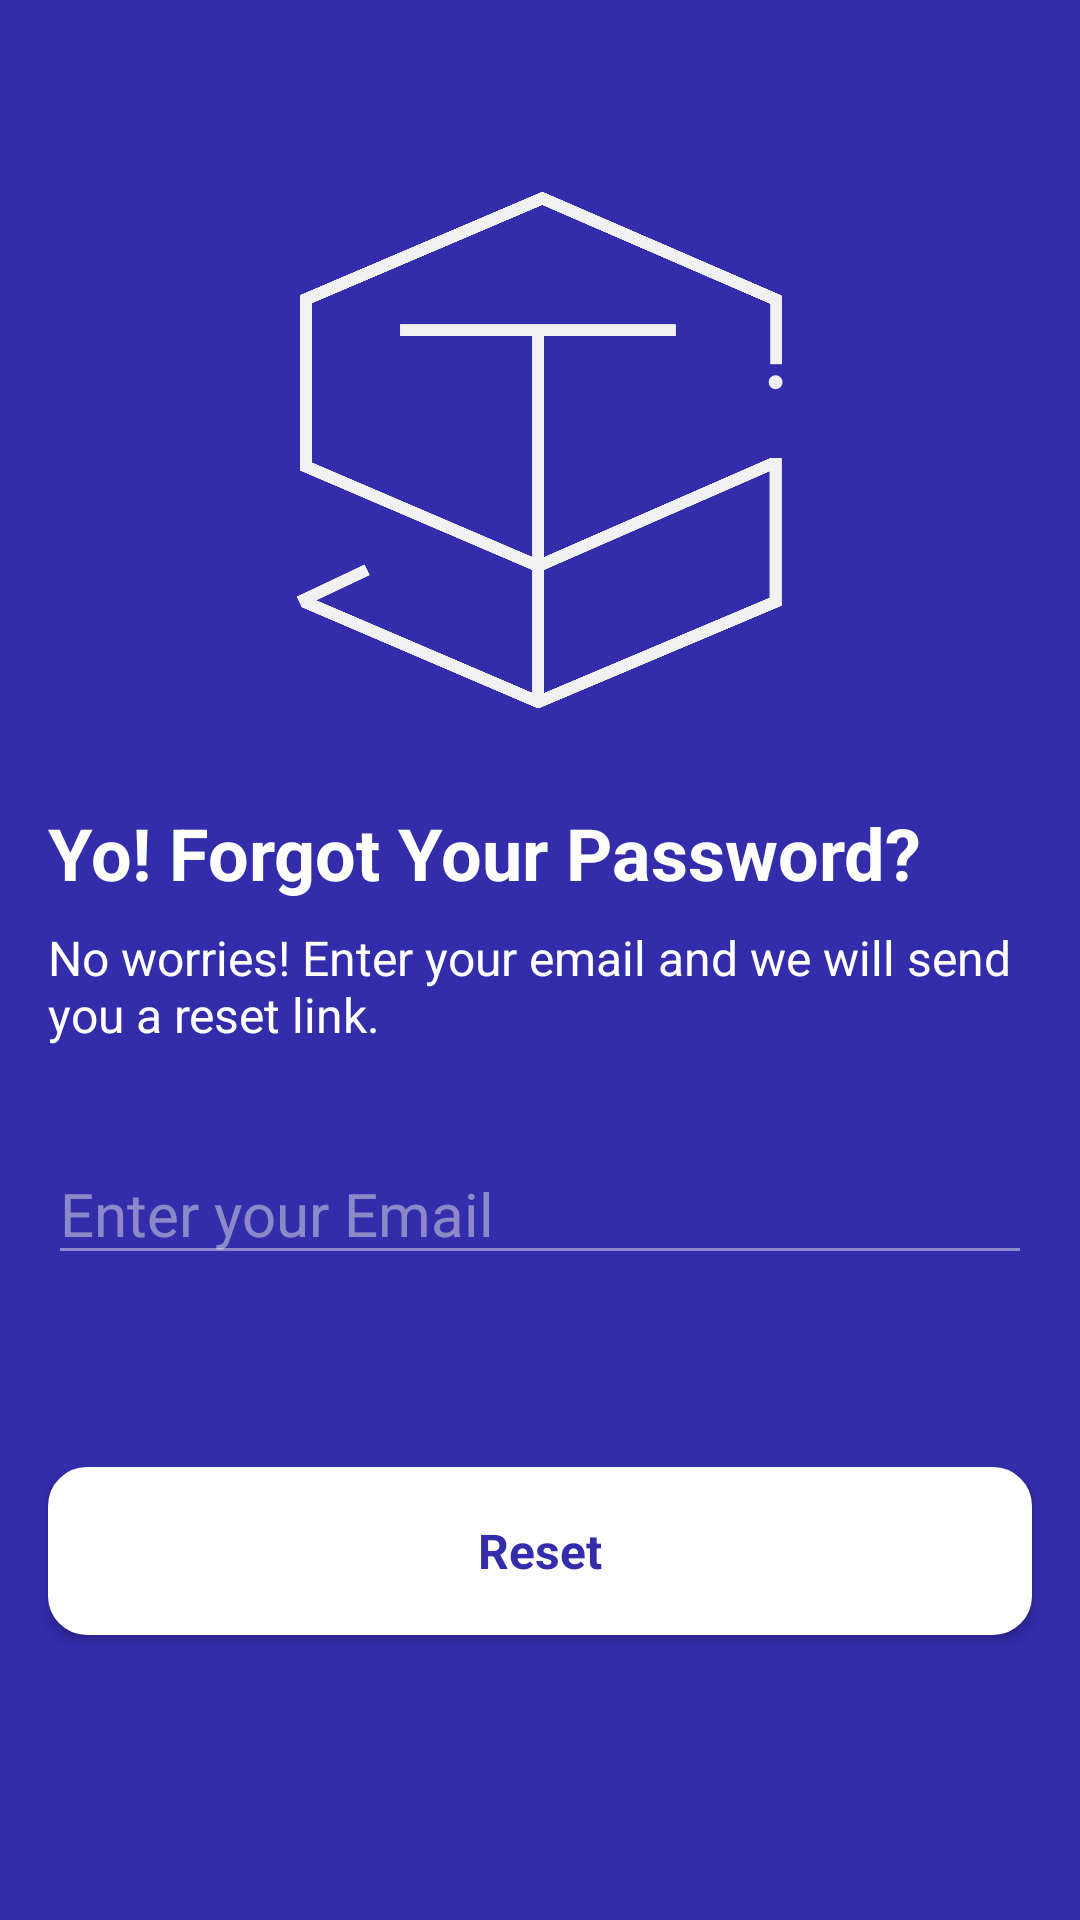

This screen was rendered from an Android layout file. Write that file and the resources it references.
<!-- AndroidManifest.xml: application theme AppTheme -->
<!-- res/layout/activity_forgot_password.xml -->
<?xml version="1.0" encoding="utf-8"?>
<ScrollView xmlns:android="http://schemas.android.com/apk/res/android"
    xmlns:app="http://schemas.android.com/apk/res-auto"
    xmlns:tools="http://schemas.android.com/tools"
    android:layout_width="match_parent"
    android:layout_height="match_parent"
    android:background="@color/log_bg_color"
    android:backgroundTint="@color/log_bg_color"
    tools:context=".activity.ForgotPasswordActivity">

    <RelativeLayout
        android:id="@+id/resetLayout"
        android:layout_width="match_parent"
        android:layout_height="wrap_content">

        <ImageView
            android:id="@+id/resetLogo"
            android:layout_width="172dp"
            android:layout_height="172dp"
            android:layout_centerHorizontal="true"
            android:layout_marginTop="64dp"
            android:contentDescription="@string/contentDescription"
            android:src="@drawable/ic_stc_white" />

        <TextView
            android:id="@+id/resetTextView"
            android:layout_width="match_parent"
            android:layout_height="wrap_content"
            android:layout_below="@id/resetLogo"
            android:layout_marginStart="16dp"
            android:layout_marginTop="32dp"
            android:layout_marginEnd="16dp"
            android:text="Yo! Forgot Your Password?"
            android:textColor="@color/permWhite"
            android:textSize="24dp"
            android:textStyle="bold" />


        <TextView
            android:id="@+id/resetTextView2"
            android:layout_width="match_parent"
            android:layout_height="wrap_content"
            android:layout_below="@id/resetTextView"
            android:layout_marginStart="16dp"
            android:layout_marginTop="8dp"
            android:layout_marginEnd="16dp"
            android:text="No worries! Enter your email and we will send you a reset link."
            android:textColor="@color/permWhite"
            android:textSize="16dp" />

        <EditText
            android:id="@+id/resetEmail"
            android:layout_width="match_parent"
            android:layout_height="wrap_content"
            android:layout_below="@id/resetTextView2"
            android:layout_centerHorizontal="false"
            android:layout_marginStart="16dp"
            android:layout_marginTop="32dp"
            android:layout_marginEnd="16dp"
            android:backgroundTint="#80E5E5E5"
            android:cursorVisible="true"
            android:gravity="start"
            android:hint="Enter your Email"
            android:importantForAutofill="no"
            android:inputType="textEmailAddress"
            android:textColor="@color/permWhite"
            android:textColorHint="@color/edittexthint"
            android:textCursorDrawable="@null"
            android:textSize="20dp" />

        <Button
            android:id="@+id/resetButton"
            android:layout_width="match_parent"
            android:layout_height="56dp"
            android:layout_below="@+id/resetEmail"
            android:layout_marginStart="16dp"
            android:layout_marginTop="64dp"
            android:layout_marginEnd="16dp"
            android:layout_marginBottom="64dp"
            android:background="@drawable/btn_bg"
            android:backgroundTint="@color/permWhite"
            android:text="Reset"
            android:textAllCaps="false"
            android:textColor="@color/log_bg_color"
            android:textSize="16dp"
            android:textStyle="bold" />
    </RelativeLayout>

</ScrollView>
<!-- resources referenced by this layout -->
<resources>
  <color name="edittexthint">#80E5E5E5</color>
  <color name="log_bg_color">#332CAB</color>
  <color name="permWhite">#FFFFFF</color>
  <!-- drawable btn_bg (drawable) -->
  <?xml version="1.0" encoding="utf-8"?>
  <ripple xmlns:android="http://schemas.android.com/apk/res/android"
      android:color="@color/rippleColor">
      <item>
          <shape android:shape="rectangle">
              <solid android:color="@color/log_bg_color"/>
              <stroke android:color="@color/permWhite" android:width="2dp" />
              <corners android:radius="8dp" />
          </shape>
      </item>
  </ripple>
  <!-- drawable ic_stc_white: vector/xml drawable (drawable, 14509 chars, omitted) -->
  <string name="contentDescription">imageView</string>
  <style name="AppTheme" parent="Theme.AppCompat.DayNight.NoActionBar">
          
          <item name="android:windowLightStatusBar">true</item>
          <item name="colorPrimary">@color/colorPrimary</item>
          <item name="colorPrimaryDark">@color/white</item>
          <item name="colorAccent">@color/colorAccent</item>
          <item name="colorControlHighlight">@color/rippleColor</item>
          <item name="fontFamily">@font/montserrat</item>
          <item name="android:alertDialogTheme">@style/AlertDialog</item>
      </style>
  <color name="rippleColor">#32332CAB</color>
  <color name="colorPrimary">#332CAB</color>
  <color name="white">#FFFFFF</color>
  <color name="colorAccent">#D81B60</color>
  <style name="AlertDialog" parent="android:Theme.Material.Light.Dialog.Alert">
          <item name="android:colorPrimary">@color/white</item>
          <item name="android:colorAccent">@color/colorPrimary</item>
          <item name="android:colorControlHighlight">@color/rippleColor</item>
          <item name="fontFamily">@font/montserrat</item>
      </style>
</resources>
